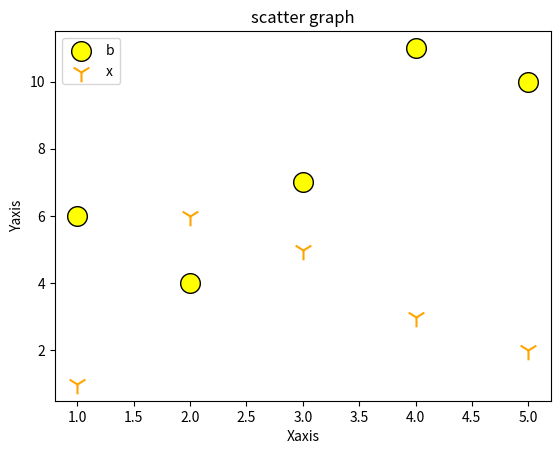

Recreate this plot in Python. (Note: this script raises an exception after producing the figure.)

import matplotlib.pyplot as plt
a=[1,2,3,4,5]
b=[6,4,7,11,10]
x=[1,6,5,3,2]
plt.scatter(a,b,s=200,c='yellow',edgecolors='black',marker='o',alpha=1)
plt.scatter(a,x,s=200,c='orange',edgecolors='black',marker='1',alpha=1)
plt.legend(['b','x'],loc='best')
plt.title('scatter graph')
plt.xlabel('Xaxis')
plt.ylabel('Yaxis')
plt.savefig('output/scattergraph.jpeg')
plt.show()
